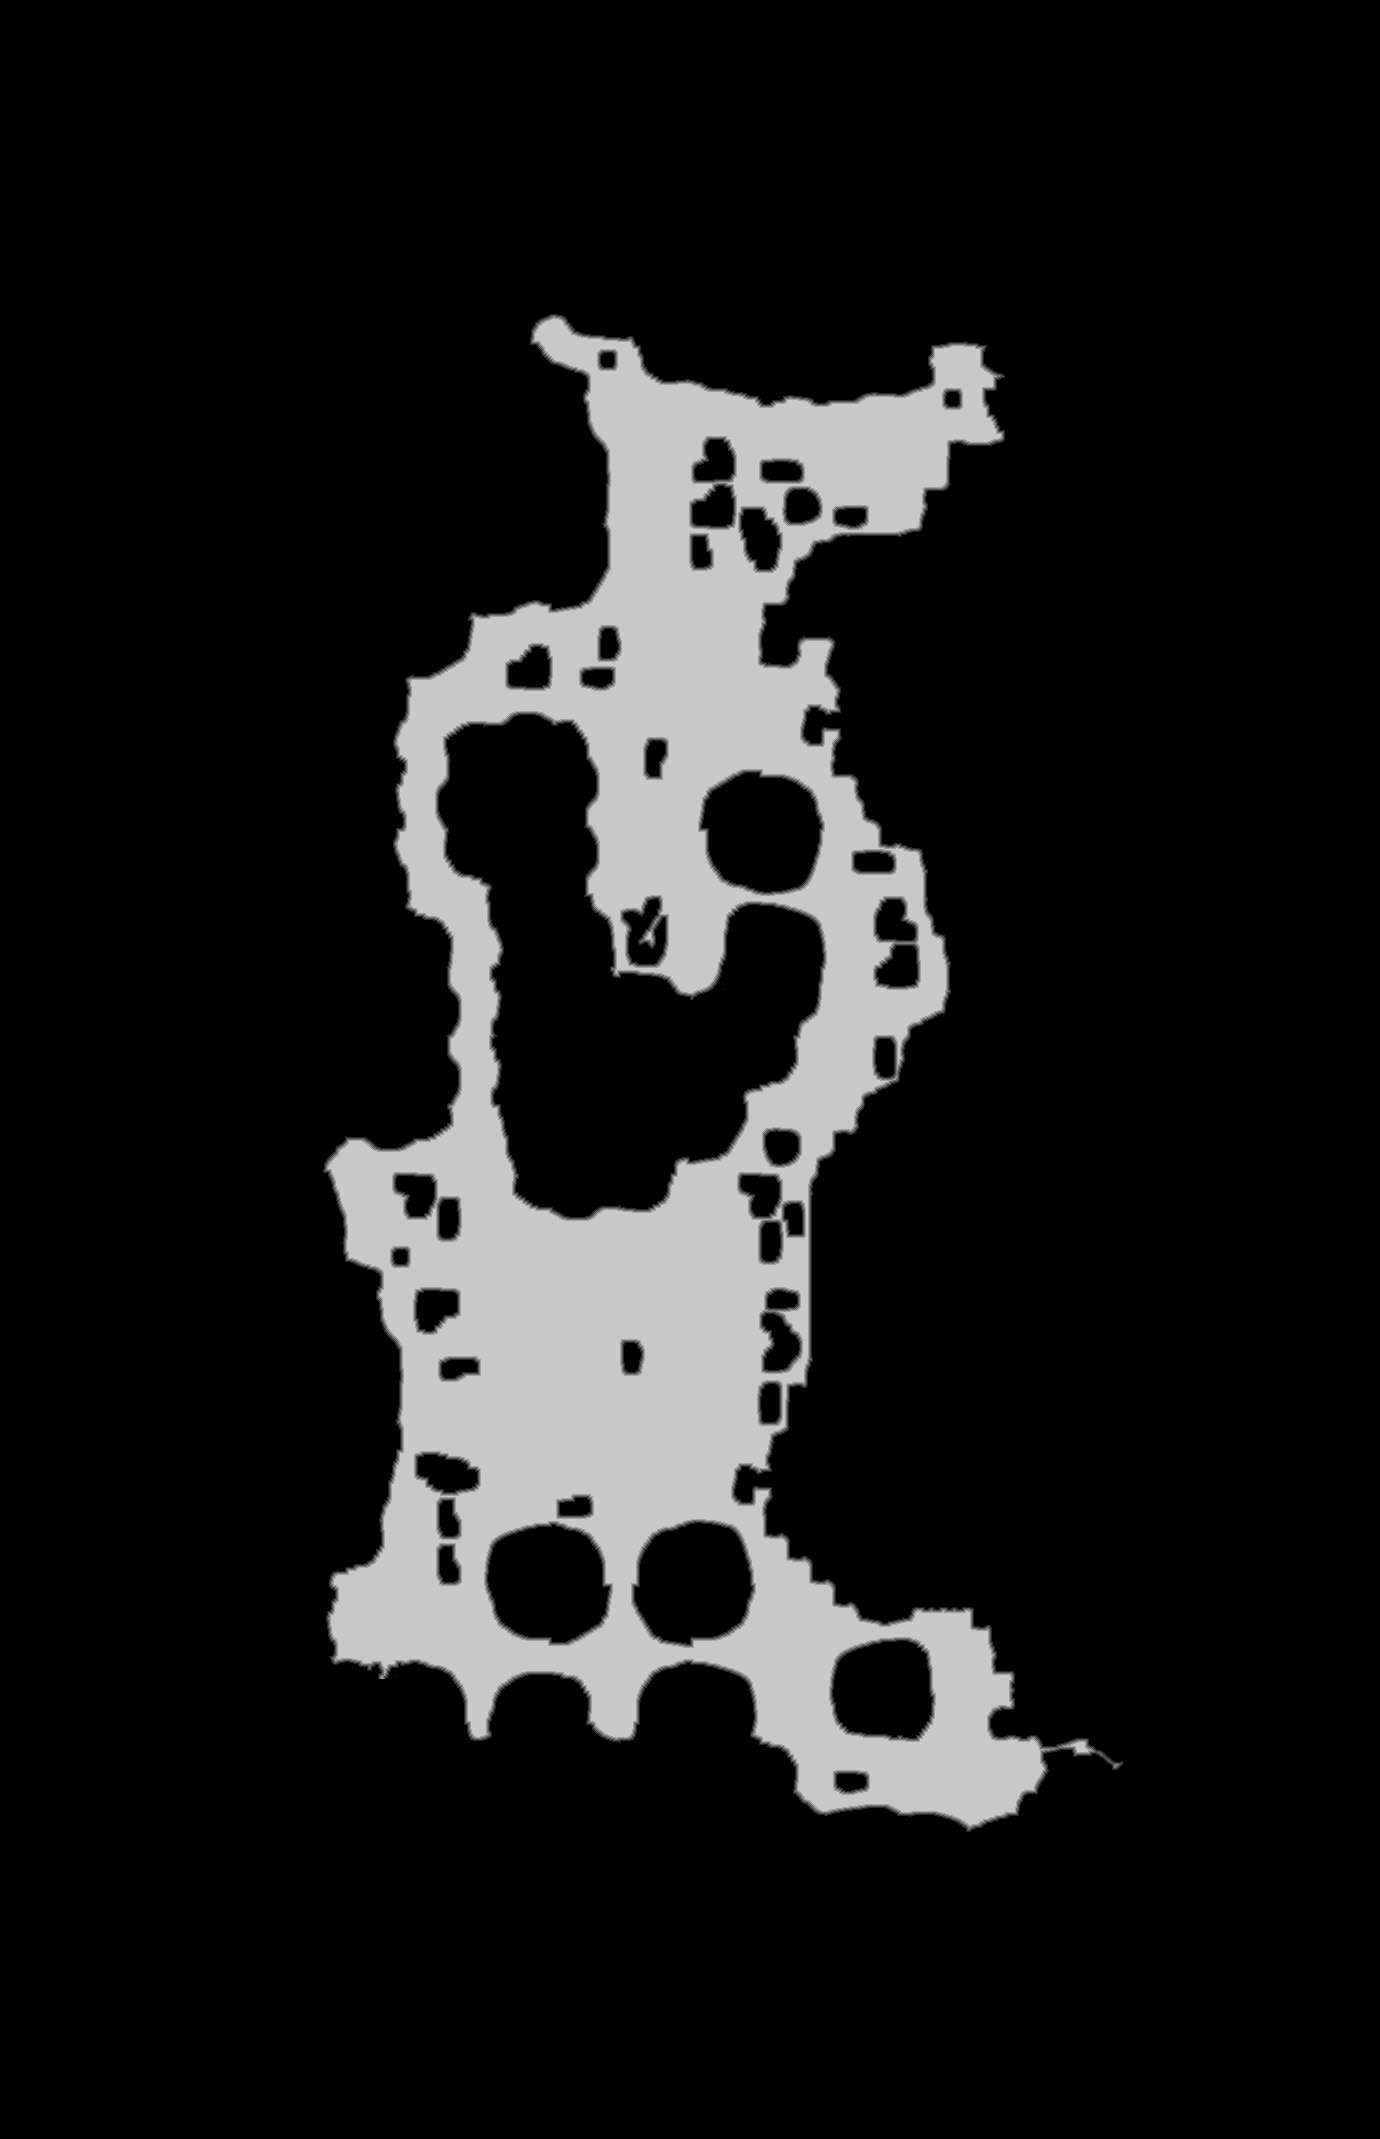

Values plotted in this chart, from the file beside it:
source	tdt_hull melee
truth	truth_361e04b9bf0.tsv
width	1380
height	2139
nibble	0	2513384
nibble	1	16066
nibble	2	16302
nibble	3	16460
nibble	4	16402
nibble	5	373206
